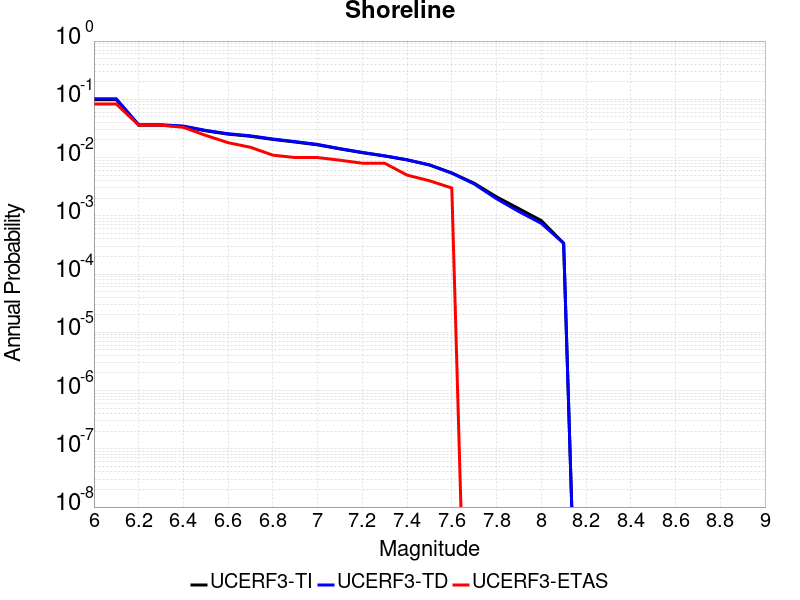

The data file committed next to this chart (first rows):
Magnitude, UCERF3-TI Prob, UCERF3-TD Prob, UCERF3-ETAS Prob
6.0, 0.09884, 0.102, 0.083
6.1, 0.09884, 0.102, 0.083
6.2, 0.03597, 0.03659, 0.036
6.3, 0.03597, 0.03659, 0.036
6.4, 0.03414, 0.03473, 0.033
6.5, 0.02876, 0.02928, 0.024
6.6, 0.02523, 0.02568, 0.018
6.7, 0.0232, 0.02362, 0.015
6.8, 0.02048, 0.02083, 0.011
6.9, 0.01847, 0.01878, 0.01
7.0, 0.01653, 0.01679, 0.01
7.1, 0.01407, 0.01425, 0.009
7.2, 0.01213, 0.01226, 0.008
7.3, 0.01063, 0.01072, 0.008
7.4, 0.009117, 0.00917, 0.005
7.5, 0.007469, 0.007479, 0.004
7.6, 0.005444, 0.005398, 0.003
7.7, 0.003626, 0.003522, 0.0
7.8, 0.002113, 0.001962, 0.0
7.9, 0.001326, 0.001182, 0.0
8.0, 8.282665E-4, 7.421503E-4, 0.0
8.1, 3.377443E-4, 3.3737617E-4, 0.0
